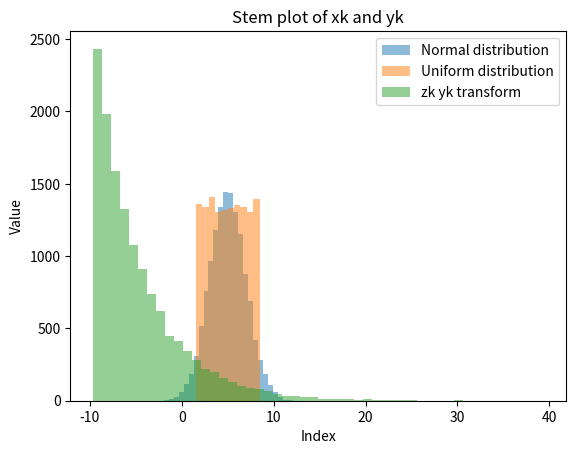

Write Python code to recreate this figure.
import numpy as np
import matplotlib.pyplot as plt

np.random.seed(343)
#4.1 i.i.d process
n_samples = 13472
a_mean = 5
b_var = 4

bottom = a_mean - np.sqrt(3*b_var)
top = 2*a_mean - bottom

xk = np.random.normal(a_mean, np.sqrt(b_var), n_samples)
yk = np.random.uniform(bottom, top, n_samples)
λ = 0.25
zk = -1 * a_mean * np.log(top - yk)

# zk = -1 * (1 / λ) * np.log(top - yk)

# # First stem plot
# markerline1, stemlines1, baseline1 = plt.stem(xk, linefmt="C0-", markerfmt="C0o", basefmt=" ")
# plt.setp(stemlines1, color="blue")
# plt.setp(markerline1, color="blue")

# # Second stem plot
# markerline2, stemlines2, baseline2 = plt.stem(yk, linefmt="C1-", markerfmt="C1s", basefmt=" ")
# plt.setp(stemlines2, color="red")
# plt.setp(markerline2, color="red")

# # third stem plot (exponential mapping)
# markerline2, stemlines2, baseline2 = plt.stem(zk, linefmt="C1-", markerfmt="C1s", basefmt=" ")
# plt.setp(stemlines2, color="green")
# plt.setp(markerline2, color="green")

plt.hist(xk, bins=30, alpha=0.5, label="xk")
plt.hist(yk, bins=10, alpha=0.5, label="yk")
plt.hist(zk, bins=50, alpha=0.5, label="zk")


# Labels
plt.xlabel("Index")
plt.ylabel("Value")
plt.title("Stem plot of xk and yk")
plt.legend(["Normal distribution", "Uniform distribution", "zk yk transform"])
plt.show()

print(f"Mean for xk: {np.mean(xk)} Variance for xk: {np.var(xk)}")
print(f"Mean for yk: {np.mean(yk)} Variance for yk: {np.var(yk)} Bottom: {bottom} Top: {top}")
print(f"Mean for zk: {np.mean(zk)} Variance for zk: {np.var(zk)} lambda: {λ}")